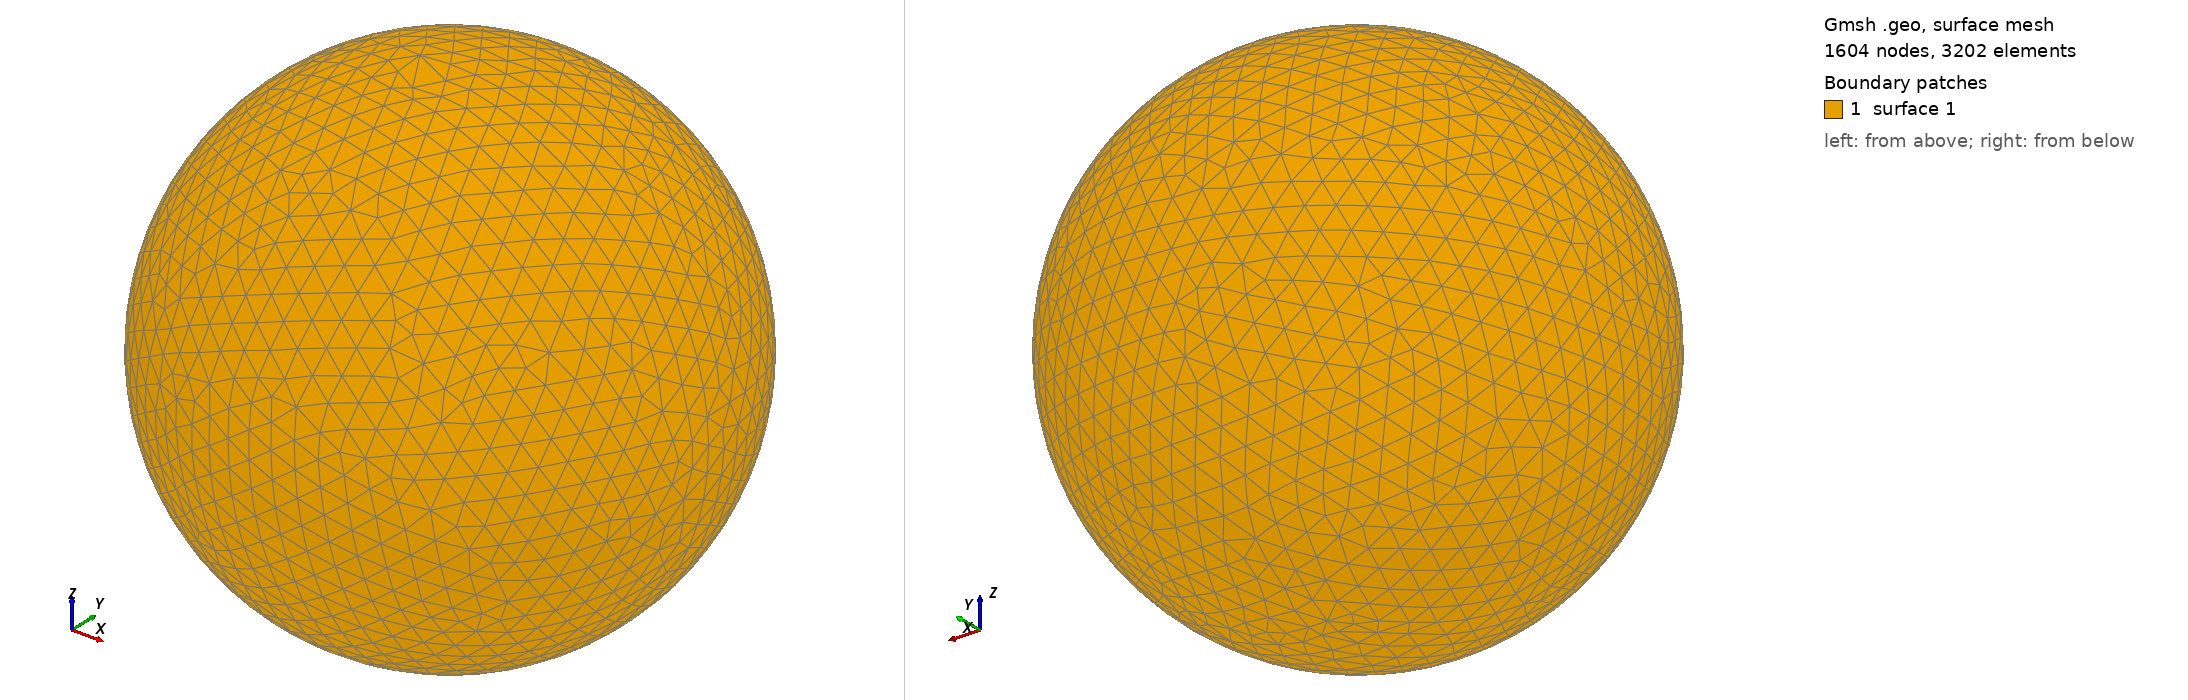

Gmsh geometry script, surface-meshed: 1604 nodes, 3202 surface elements. Boundary patches (legend numbers): 1 surface 1. Left view from above one corner, right view from below the opposite corner. The script declares no physical surfaces, so the legend lists its geometric surfaces. The drawing asked Gmsh for element sizes between 1% and 20% of the model's largest extent; the script's own settings can give other sizes.

=== shot0732.geo (drawn) ===
SetFactory("OpenCASCADE");
Point(1) = {0,0,0,0};
Sphere(1) = {0,0,0,0.00757900};
MeshSize{ PointsOf{ Surface{:}; } } = 0.000757900;
Mesh.ElementOrder=1;
Mesh.Format=39;
